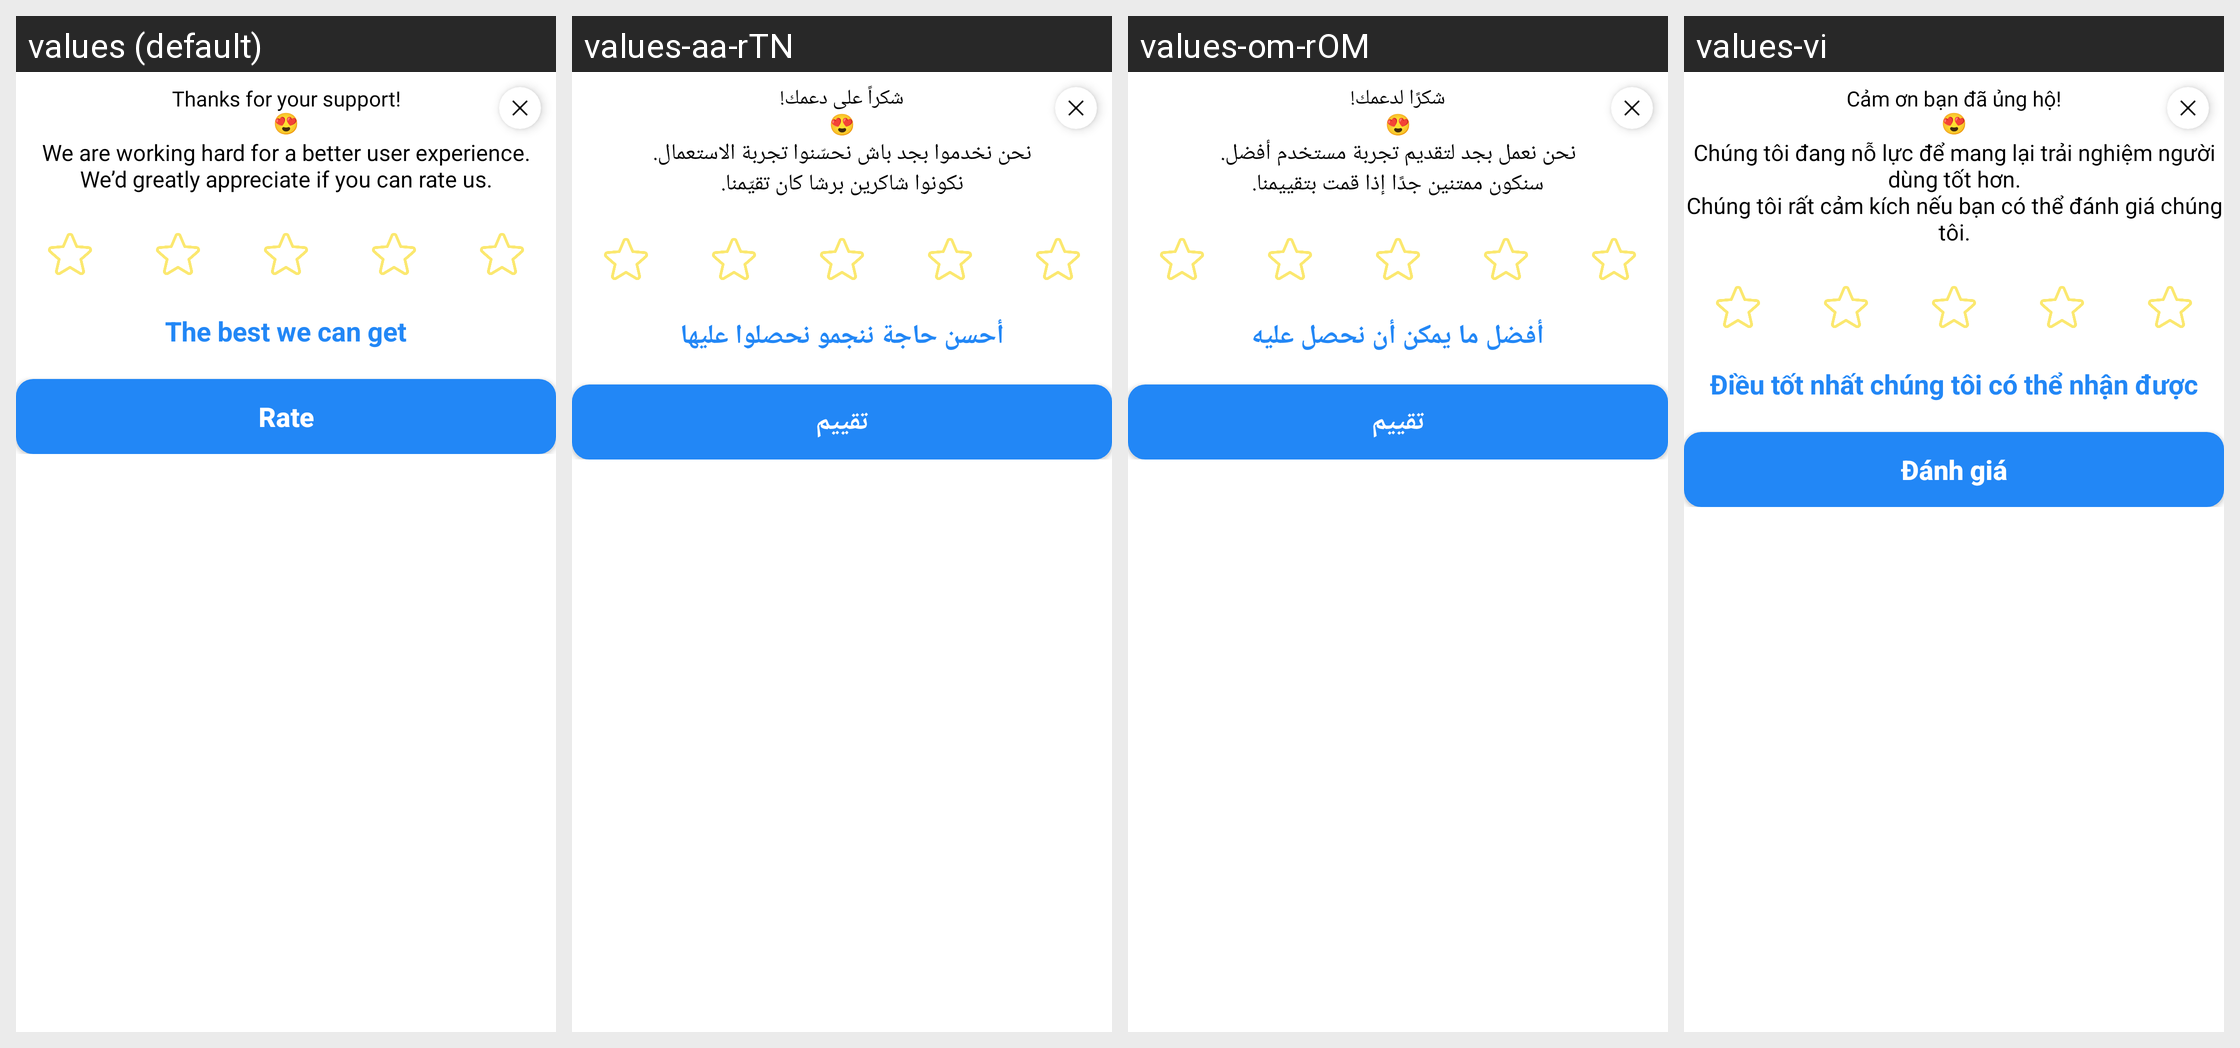

This grid shows one Android layout under several languages. Give, for every string resource on the screen, its name, the default text and each shown locale's text.
Android screen res/layout/dialog_rate_us.xml rendered under 4 locales, left to right: values (default), values-aa-rTN, values-om-rOM, values-vi. Device: Nexus 5 (rendered at 1080×1920; each locale shown at half size, 540×960, under a caption strip naming it); theme Theme.LoanSmart.
Other locales in the repository, not shown: values-ar-rSA, values-bn, values-da, values-de, values-en-rGB, values-es, values-fr, values-ga, values-hi, values-ie-rID, values-it, values-ja, values-ko, values-mr, values-nl, values-pl, values-pt, values-ru, values-ta, values-te, values-th, values-tr, values-zh, values-zu.
Strings drawn on this screen, with the default value and each locale's value (text and hints the layout hard-codes, and strings that could not be matched under every locale, appear in the picture but are not listed):

thanks_for_your_support
  values: Thanks for your support!
      😍
  values-aa-rTN: شكراً على دعمك!
      😍
  values-om-rOM: شكرًا لدعمك!
      😍
  values-vi: Cảm ơn bạn đã ủng hộ!
      😍

rate_desc
  values: We are working hard for a better user experience.
      We’d greatly appreciate if you can rate us.
  values-aa-rTN: نحن نخدموا بجد باش نحسّنوا تجربة الاستعمال.
      نكونوا شاكرين برشا كان تقيّمنا.
  values-om-rOM: نحن نعمل بجد لتقديم تجربة مستخدم أفضل.
      سنكون ممتنين جدًا إذا قمت بتقييمنا.
  values-vi: Chúng tôi đang nỗ lực để mang lại trải nghiệm người dùng tốt hơn.
      Chúng tôi rất cảm kích nếu bạn có thể đánh giá chúng tôi.

the_best_we_can_get
  values: The best we can get
  values-aa-rTN: أحسن حاجة ننجمو نحصلوا عليها
  values-om-rOM: أفضل ما يمكن أن نحصل عليه
  values-vi: Điều tốt nhất chúng tôi có thể nhận được

rate
  values: Rate
  values-aa-rTN: تقييم
  values-om-rOM: تقييم
  values-vi: Đánh giá
